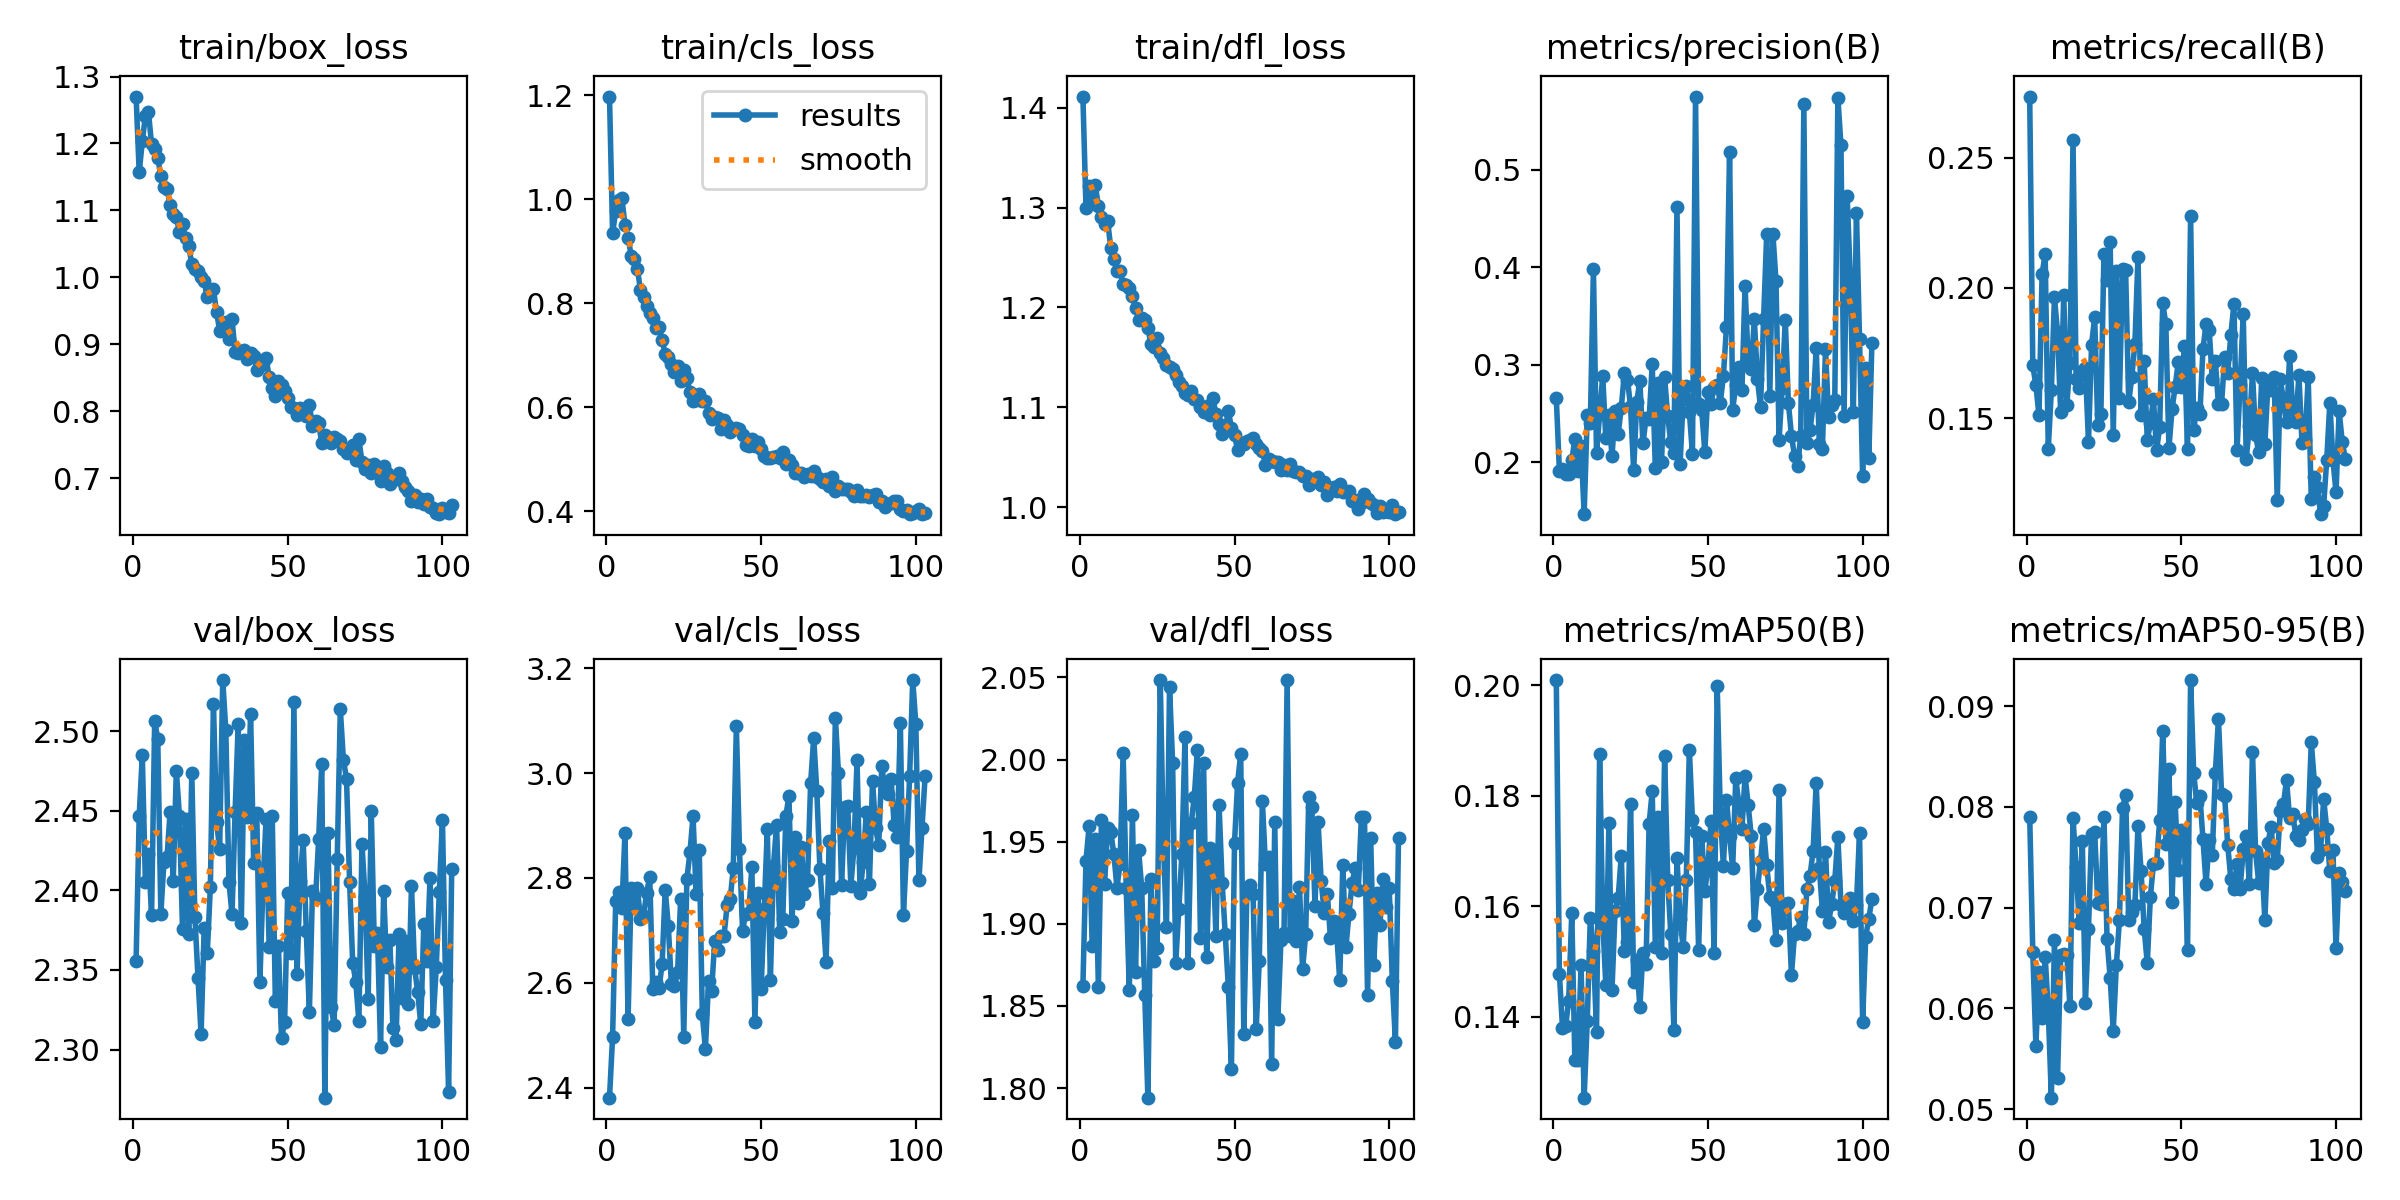

The data file committed next to this chart (first rows):
epoch, time, train/box_loss, train/cls_loss, train/dfl_loss, metrics/precision(B), metrics/recall(B), metrics/mAP50(B), metrics/mAP50-95(B), val/box_loss, val/cls_loss, val/dfl_loss, lr/pg0, lr/pg1, lr/pg2
1, 16.59, 1.27, 1.198, 1.411, 0.2654, 0.2735, 0.201, 0.07904, 2.356, 2.381, 1.862, 0.0003287, 0.0003287, 0.0003287
2, 34.12, 1.157, 0.9351, 1.3, 0.1912, 0.1702, 0.1478, 0.06558, 2.447, 2.497, 1.938, 0.0006599, 0.0006599, 0.0006599
3, 51.43, 1.203, 0.978, 1.322, 0.1929, 0.1626, 0.1381, 0.0563, 2.485, 2.755, 1.959, 0.0009888, 0.0009888, 0.0009888
4, 68.12, 1.241, 0.9982, 1.309, 0.1873, 0.1511, 0.1383, 0.06362, 2.405, 2.773, 1.887, 0.0009901, 0.0009901, 0.0009901
5, 85.09, 1.246, 1.003, 1.322, 0.1879, 0.2053, 0.1429, 0.05904, 2.423, 2.742, 1.952, 0.0009868, 0.0009868, 0.0009868
6, 101.4, 1.199, 0.9502, 1.302, 0.2017, 0.2131, 0.1588, 0.06513, 2.384, 2.886, 1.861, 0.0009835, 0.0009835, 0.0009835
7, 117.6, 1.191, 0.9265, 1.291, 0.2235, 0.1382, 0.1321, 0.0598, 2.506, 2.531, 1.963, 0.0009802, 0.0009802, 0.0009802
8, 133.9, 1.178, 0.8919, 1.284, 0.191, 0.1608, 0.1323, 0.05113, 2.495, 2.781, 1.924, 0.0009769, 0.0009769, 0.0009769
9, 150.1, 1.152, 0.8862, 1.287, 0.2168, 0.1964, 0.1493, 0.06677, 2.385, 2.746, 1.958, 0.0009736, 0.0009736, 0.0009736
10, 166.5, 1.135, 0.8664, 1.26, 0.1465, 0.1829, 0.1254, 0.05307, 2.418, 2.781, 1.956, 0.0009703, 0.0009703, 0.0009703
11, 182.9, 1.133, 0.8262, 1.249, 0.2477, 0.1525, 0.1392, 0.06527, 2.421, 2.721, 1.942, 0.000967, 0.000967, 0.000967
12, 199.1, 1.108, 0.8127, 1.237, 0.2398, 0.1973, 0.158, 0.06541, 2.45, 2.727, 1.922, 0.0009637, 0.0009637, 0.0009637
13, 215.5, 1.095, 0.7949, 1.237, 0.3984, 0.1552, 0.1519, 0.0653, 2.406, 2.772, 1.936, 0.0009604, 0.0009604, 0.0009604
14, 234.6, 1.09, 0.7822, 1.223, 0.2088, 0.1711, 0.1373, 0.06021, 2.475, 2.802, 2.004, 0.0009571, 0.0009571, 0.0009571
15, 254, 1.067, 0.7719, 1.223, 0.2488, 0.2567, 0.1876, 0.07891, 2.447, 2.589, 1.922, 0.0009538, 0.0009538, 0.0009538
16, 270.8, 1.08, 0.753, 1.22, 0.2882, 0.1652, 0.1575, 0.074, 2.376, 2.601, 1.859, 0.0009505, 0.0009505, 0.0009505
17, 287, 1.059, 0.7538, 1.211, 0.2242, 0.1617, 0.1458, 0.0685, 2.445, 2.59, 1.966, 0.0009472, 0.0009472, 0.0009472
18, 303.4, 1.047, 0.7299, 1.2, 0.2482, 0.1683, 0.1752, 0.07661, 2.373, 2.635, 1.871, 0.0009439, 0.0009439, 0.0009439
19, 319.7, 1.02, 0.7019, 1.188, 0.2059, 0.1692, 0.1449, 0.06055, 2.474, 2.778, 1.945, 0.0009406, 0.0009406, 0.0009406
20, 336, 1.012, 0.6976, 1.19, 0.2523, 0.1409, 0.1592, 0.0679, 2.384, 2.709, 1.922, 0.0009373, 0.0009373, 0.0009373
21, 359.7, 1.009, 0.6835, 1.188, 0.2291, 0.1782, 0.1616, 0.07732, 2.345, 2.597, 1.856, 0.000934, 0.000934, 0.000934
22, 376.4, 1, 0.6673, 1.179, 0.2554, 0.1888, 0.1692, 0.07751, 2.31, 2.593, 1.794, 0.0009307, 0.0009307, 0.0009307
23, 392.7, 0.9942, 0.6795, 1.163, 0.2915, 0.1474, 0.1519, 0.07044, 2.376, 2.62, 1.927, 0.0009274, 0.0009274, 0.0009274
24, 409.1, 0.9706, 0.6512, 1.16, 0.2846, 0.1516, 0.1535, 0.07035, 2.36, 2.76, 1.877, 0.0009241, 0.0009241, 0.0009241
25, 425.5, 0.9818, 0.671, 1.169, 0.257, 0.2132, 0.1785, 0.079, 2.402, 2.498, 1.885, 0.0009208, 0.0009208, 0.0009208
26, 442, 0.9819, 0.6571, 1.154, 0.1913, 0.2032, 0.1464, 0.06688, 2.517, 2.797, 2.048, 0.0009175, 0.0009175, 0.0009175
27, 458.9, 0.9486, 0.6286, 1.15, 0.262, 0.2175, 0.1503, 0.06302, 2.443, 2.848, 1.951, 0.0009142, 0.0009142, 0.0009142
28, 477.9, 0.9205, 0.6126, 1.143, 0.2831, 0.1436, 0.1417, 0.05777, 2.426, 2.918, 1.898, 0.0009109, 0.0009109, 0.0009109
29, 494.3, 0.929, 0.6148, 1.14, 0.2192, 0.2064, 0.1516, 0.06426, 2.532, 2.769, 2.044, 0.0009076, 0.0009076, 0.0009076
30, 510.7, 0.9332, 0.6256, 1.138, 0.2448, 0.1578, 0.1496, 0.0688, 2.5, 2.854, 1.998, 0.0009043, 0.0009043, 0.0009043
31, 527.1, 0.9084, 0.6127, 1.133, 0.244, 0.2073, 0.175, 0.07989, 2.405, 2.54, 1.876, 0.000901, 0.000901, 0.000901
32, 543.8, 0.9376, 0.613, 1.126, 0.3001, 0.2067, 0.1808, 0.08118, 2.385, 2.474, 1.909, 0.0008977, 0.0008977, 0.0008977
33, 560, 0.8878, 0.5899, 1.121, 0.1935, 0.1561, 0.1526, 0.06878, 2.449, 2.603, 1.943, 0.0008944, 0.0008944, 0.0008944
34, 580.5, 0.8877, 0.5784, 1.114, 0.2814, 0.1658, 0.1761, 0.06959, 2.504, 2.585, 2.014, 0.0008911, 0.0008911, 0.0008911
35, 596.7, 0.8897, 0.5813, 1.113, 0.1996, 0.1785, 0.1516, 0.07021, 2.38, 2.68, 1.876, 0.0008878, 0.0008878, 0.0008878
36, 613.1, 0.8913, 0.5799, 1.116, 0.2871, 0.212, 0.1872, 0.07814, 2.494, 2.662, 1.961, 0.0008845, 0.0008845, 0.0008845
37, 629.5, 0.8778, 0.5578, 1.108, 0.2472, 0.1512, 0.1648, 0.07359, 2.446, 2.689, 1.977, 0.0008812, 0.0008812, 0.0008812
38, 645.7, 0.887, 0.5765, 1.107, 0.2202, 0.1719, 0.155, 0.06788, 2.511, 2.689, 2.006, 0.0008779, 0.0008779, 0.0008779
39, 662.1, 0.8823, 0.5653, 1.101, 0.2091, 0.1414, 0.1376, 0.06447, 2.417, 2.747, 1.892, 0.0008746, 0.0008746, 0.0008746
40, 685.4, 0.8621, 0.5532, 1.095, 0.4615, 0.1482, 0.1687, 0.07107, 2.448, 2.759, 1.998, 0.0008713, 0.0008713, 0.0008713
41, 701.7, 0.8678, 0.5584, 1.102, 0.1975, 0.1573, 0.1577, 0.07436, 2.342, 2.818, 1.88, 0.000868, 0.000868, 0.000868
42, 718, 0.8725, 0.5593, 1.092, 0.2644, 0.1377, 0.1526, 0.07439, 2.403, 3.089, 1.946, 0.0008647, 0.0008647, 0.0008647
43, 734.4, 0.879, 0.5582, 1.11, 0.2782, 0.1464, 0.1647, 0.07867, 2.445, 2.855, 1.945, 0.0008614, 0.0008614, 0.0008614
44, 750.8, 0.8518, 0.5465, 1.093, 0.2516, 0.1941, 0.1884, 0.08752, 2.364, 2.7, 1.893, 0.0008581, 0.0008581, 0.0008581
45, 767.5, 0.8346, 0.5272, 1.084, 0.208, 0.1861, 0.1756, 0.07635, 2.447, 2.731, 1.972, 0.0008548, 0.0008548, 0.0008548
46, 790.9, 0.8231, 0.526, 1.073, 0.5748, 0.1386, 0.1734, 0.08373, 2.331, 2.733, 1.925, 0.0008515, 0.0008515, 0.0008515
47, 809.7, 0.8458, 0.5388, 1.079, 0.259, 0.1533, 0.1521, 0.07058, 2.365, 2.82, 1.894, 0.0008482, 0.0008482, 0.0008482
48, 825.9, 0.8393, 0.5248, 1.096, 0.2529, 0.162, 0.1727, 0.08047, 2.307, 2.525, 1.862, 0.0008449, 0.0008449, 0.0008449
49, 842.3, 0.8303, 0.5327, 1.08, 0.2104, 0.1714, 0.1629, 0.07376, 2.317, 2.772, 1.812, 0.0008416, 0.0008416, 0.0008416
50, 858.6, 0.8194, 0.5196, 1.072, 0.2722, 0.1621, 0.167, 0.0777, 2.399, 2.589, 1.949, 0.0008383, 0.0008383, 0.0008383
51, 874.8, 0.807, 0.5058, 1.057, 0.2595, 0.1775, 0.1755, 0.07648, 2.361, 2.74, 1.986, 0.000835, 0.000835, 0.000835
52, 898.2, 0.8046, 0.5025, 1.064, 0.2767, 0.1381, 0.1515, 0.06582, 2.518, 2.892, 2.004, 0.0008317, 0.0008317, 0.0008317
53, 917.4, 0.7951, 0.502, 1.063, 0.2794, 0.2275, 0.1999, 0.09259, 2.347, 2.605, 1.833, 0.0008284, 0.0008284, 0.0008284
54, 934.2, 0.8045, 0.5046, 1.066, 0.2608, 0.1455, 0.177, 0.08336, 2.406, 2.824, 1.919, 0.0008251, 0.0008251, 0.0008251
55, 950.5, 0.7998, 0.5059, 1.067, 0.2881, 0.1539, 0.1673, 0.08035, 2.431, 2.901, 1.923, 0.0008218, 0.0008218, 0.0008218
56, 967.8, 0.7932, 0.5027, 1.069, 0.3384, 0.1515, 0.1793, 0.08106, 2.374, 2.696, 1.918, 0.0008185, 0.0008185, 0.0008185
57, 991, 0.8099, 0.514, 1.063, 0.5184, 0.1766, 0.1727, 0.07679, 2.324, 2.722, 1.836, 0.0008152, 0.0008152, 0.0008152
58, 1007, 0.7774, 0.4914, 1.059, 0.2533, 0.1861, 0.1669, 0.07232, 2.399, 2.918, 1.877, 0.0008119, 0.0008119, 0.0008119
59, 1024, 0.7848, 0.4996, 1.056, 0.2793, 0.184, 0.1832, 0.07676, 2.395, 2.956, 1.975, 0.0008086, 0.0008086, 0.0008086
60, 1040, 0.7823, 0.4886, 1.042, 0.2979, 0.1651, 0.1786, 0.07522, 2.432, 2.718, 1.936, 0.0008053, 0.0008053, 0.0008053
... 43 more rows
